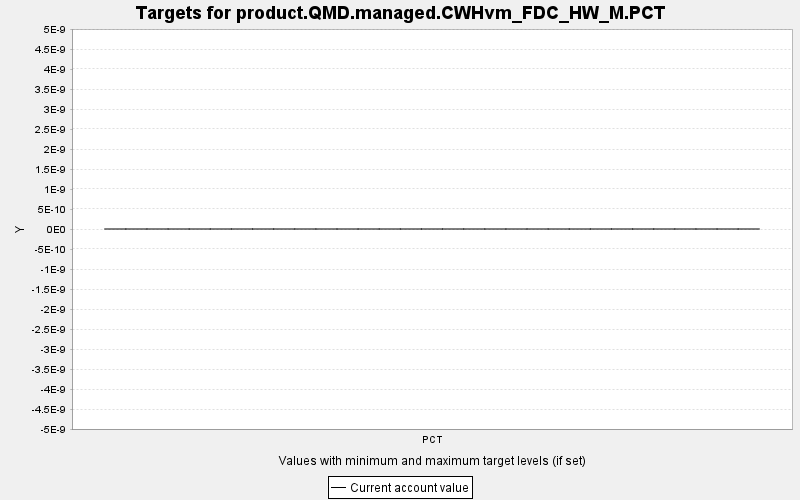

The file beside this chart, header and first rows:
TARGET, PERIOD, YEAR, PERIODWIDTH, MINIMUM, MAXIMUM, MINWEIGHT, MAXWEIGHT, CURRENT, SUMMARY
product.QMD.managed.CWHvm_FDC_HW_M.PCT, 0, 0, 10.0, 0.0, 10000, 1.0, 1.0, 0.0, 0.0
product.QMD.managed.CWHvm_FDC_HW_M.PCT, 1, 10, 10.0, 0.0, 10000, 1.0, 1.0, 0.0, 0.0
product.QMD.managed.CWHvm_FDC_HW_M.PCT, 2, 20, 10.0, 0.0, 10000, 1.0, 1.0, 0.0, 0.0
product.QMD.managed.CWHvm_FDC_HW_M.PCT, 3, 30, 10.0, 0.0, 10000, 1.0, 1.0, 0.0, 0.0
product.QMD.managed.CWHvm_FDC_HW_M.PCT, 4, 40, 10.0, 0.0, 10000, 1.0, 1.0, 0.0, 0.0
product.QMD.managed.CWHvm_FDC_HW_M.PCT, 5, 50, 10.0, 0.0, 10000, 1.0, 1.0, 0.0, 0.0
product.QMD.managed.CWHvm_FDC_HW_M.PCT, 6, 60, 10.0, 0.0, 10000, 1.0, 1.0, 0.0, 0.0
product.QMD.managed.CWHvm_FDC_HW_M.PCT, 7, 70, 10.0, 0.0, 10000, 1.0, 1.0, 0.0, 0.0
product.QMD.managed.CWHvm_FDC_HW_M.PCT, 8, 80, 10.0, 0.0, 10000, 1.0, 1.0, 0.0, 0.0
product.QMD.managed.CWHvm_FDC_HW_M.PCT, 9, 90, 10.0, 0.0, 10000, 1.0, 1.0, 0.0, 0.0
product.QMD.managed.CWHvm_FDC_HW_M.PCT, 10, 100, 10.0, 0.0, 10000, 1.0, 1.0, 0.0, 0.0
product.QMD.managed.CWHvm_FDC_HW_M.PCT, 11, 110, 10.0, 0.0, 10000, 1.0, 1.0, 0.0, 0.0
product.QMD.managed.CWHvm_FDC_HW_M.PCT, 12, 120, 10.0, 0.0, 10000, 1.0, 1.0, 0.0, 0.0
product.QMD.managed.CWHvm_FDC_HW_M.PCT, 13, 130, 10.0, 0.0, 10000, 1.0, 1.0, 0.0, 0.0
product.QMD.managed.CWHvm_FDC_HW_M.PCT, 14, 140, 10.0, 0.0, 10000, 1.0, 1.0, 0.0, 0.0
product.QMD.managed.CWHvm_FDC_HW_M.PCT, 15, 150, 10.0, 0.0, 10000, 1.0, 1.0, 0.0, 0.0
product.QMD.managed.CWHvm_FDC_HW_M.PCT, 16, 160, 10.0, 0.0, 10000, 1.0, 1.0, 0.0, 0.0
product.QMD.managed.CWHvm_FDC_HW_M.PCT, 17, 170, 10.0, 0.0, 10000, 1.0, 1.0, 0.0, 0.0
product.QMD.managed.CWHvm_FDC_HW_M.PCT, 18, 180, 10.0, 0.0, 10000, 1.0, 1.0, 0.0, 0.0
product.QMD.managed.CWHvm_FDC_HW_M.PCT, 19, 190, 10.0, 0.0, 10000, 1.0, 1.0, 0.0, 0.0
product.QMD.managed.CWHvm_FDC_HW_M.PCT, 20, 200, 10.0, 0.0, 10000, 1.0, 1.0, 0.0, 0.0
product.QMD.managed.CWHvm_FDC_HW_M.PCT, 21, 210, 10.0, 0.0, 10000, 1.0, 1.0, 0.0, 0.0
product.QMD.managed.CWHvm_FDC_HW_M.PCT, 22, 220, 10.0, 0.0, 10000, 1.0, 1.0, 0.0, 0.0
product.QMD.managed.CWHvm_FDC_HW_M.PCT, 23, 230, 10.0, 0.0, 10000, 1.0, 1.0, 0.0, 0.0
product.QMD.managed.CWHvm_FDC_HW_M.PCT, 24, 240, 10.0, 0.0, 10000, 1.0, 1.0, 0.0, 0.0
product.QMD.managed.CWHvm_FDC_HW_M.PCT, 25, 250, 10.0, 0.0, 10000, 1.0, 1.0, 0.0, 0.0
product.QMD.managed.CWHvm_FDC_HW_M.PCT, 26, 260, 10.0, 0.0, 10000, 1.0, 1.0, 0.0, 0.0
product.QMD.managed.CWHvm_FDC_HW_M.PCT, 27, 270, 10.0, 0.0, 10000, 1.0, 1.0, 0.0, 0.0
product.QMD.managed.CWHvm_FDC_HW_M.PCT, 28, 280, 10.0, 0.0, 10000, 1.0, 1.0, 0.0, 0.0
product.QMD.managed.CWHvm_FDC_HW_M.PCT, 29, 290, 10.0, 0.0, 10000, 1.0, 1.0, 0.0, 0.0
product.QMD.managed.CWHvm_FDC_HW_M.PCT, 30, 300, 10.0, 0.0, 10000, 1.0, 1.0, 0.0, 0.0
